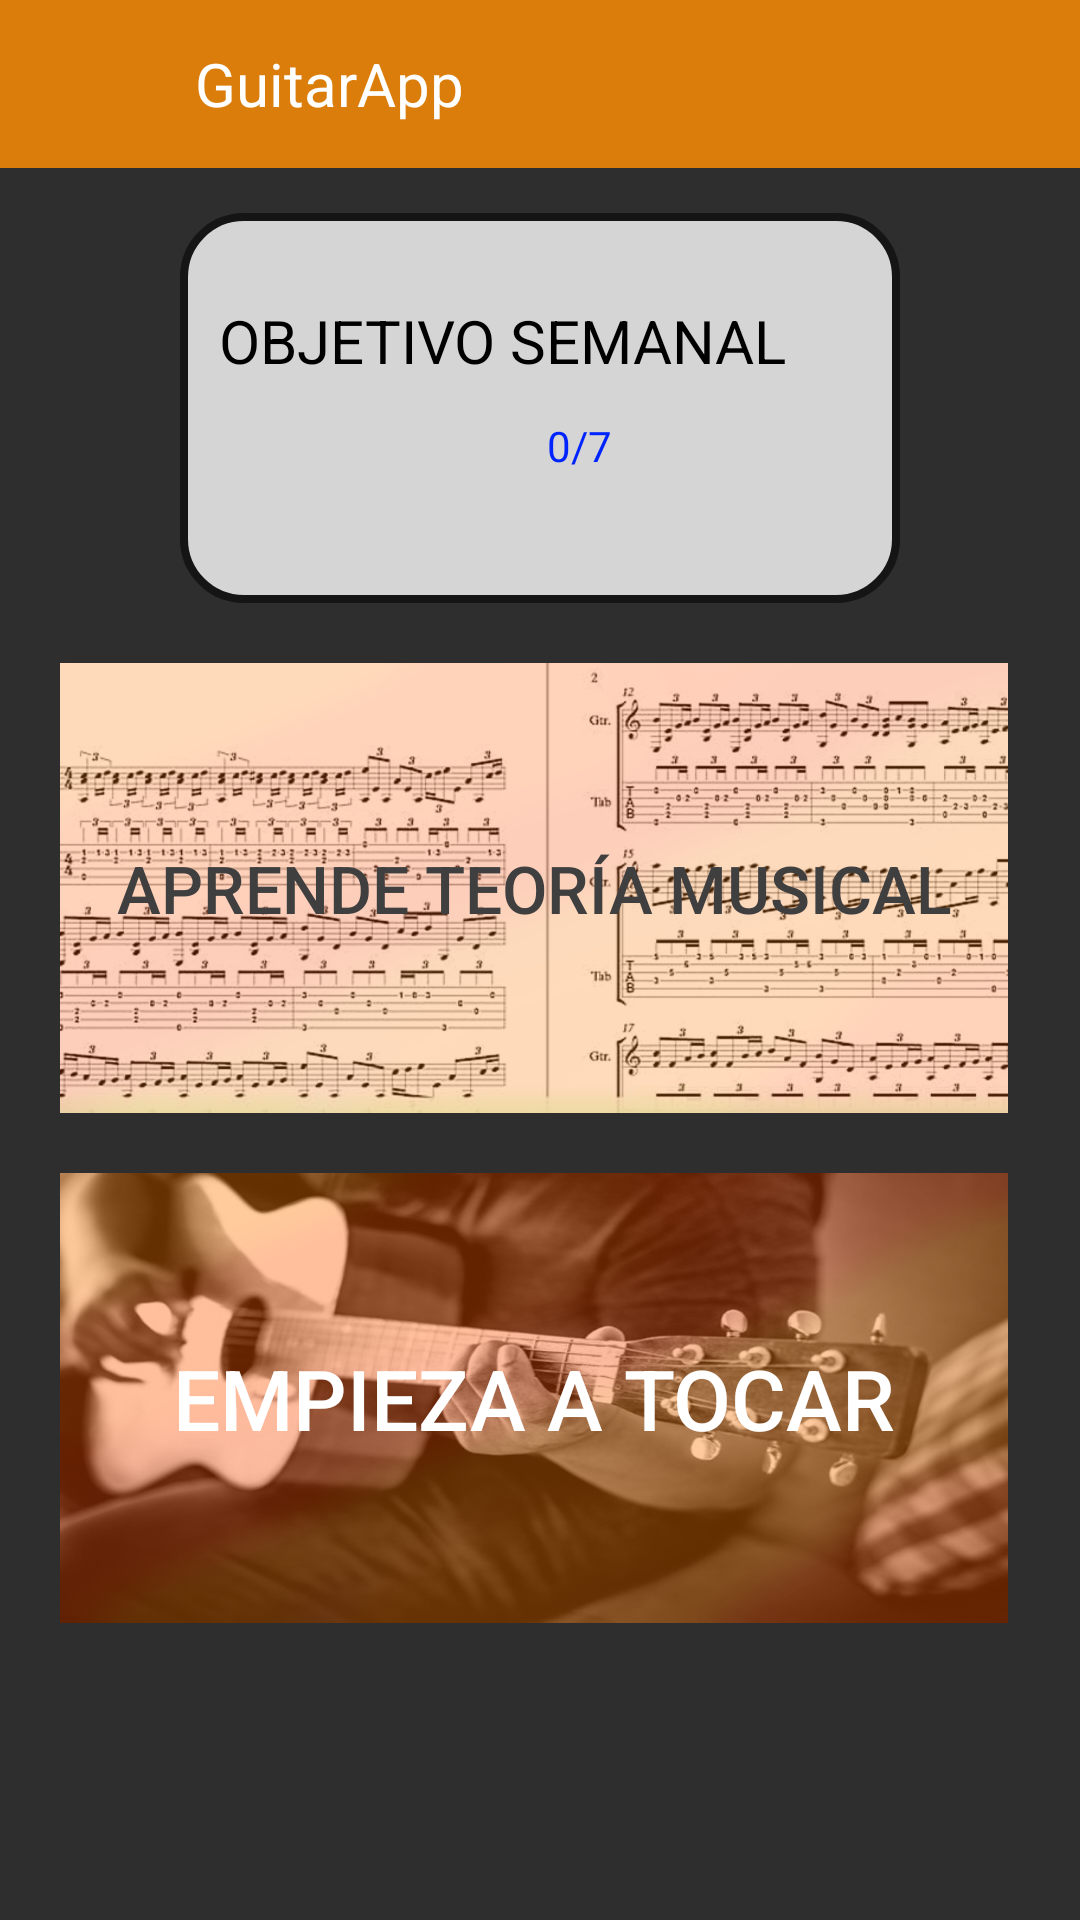

Here is an Android app screen rendered from its layout file. Give the layout XML and the strings, colors and styles it references.
<!-- AndroidManifest.xml: application theme AppTheme -->
<!-- res/layout/activity_main.xml -->
<?xml version="1.0" encoding="utf-8"?>
<androidx.drawerlayout.widget.DrawerLayout xmlns:android="http://schemas.android.com/apk/res/android"
    xmlns:app="http://schemas.android.com/apk/res-auto"
    xmlns:tools="http://schemas.android.com/tools"
    android:id="@+id/drawerLayout"
    android:layout_width="match_parent"
    android:layout_height="match_parent"
    android:orientation="vertical"
    android:background="@color/colorBackground"
    tools:context=".MainActivity">

    <androidx.constraintlayout.widget.ConstraintLayout
        android:layout_width="match_parent"
        android:layout_height="match_parent">

        <LinearLayout
            android:id="@+id/toolBar"
            android:layout_width="0dp"
            android:layout_height="?actionBarSize"
            android:background="@color/colorPrimary"
            android:gravity="center_vertical"
            android:orientation="horizontal"
            android:paddingStart="15dp"
            android:paddingEnd="15dp"
            app:layout_constraintEnd_toEndOf="parent"
            app:layout_constraintStart_toStartOf="parent"
            app:layout_constraintTop_toTopOf="parent">

            <ImageView
                android:id="@+id/imgMenu"
                android:layout_width="30dp"
                android:layout_height="30dp"
                android:contentDescription="@string/app_name"
                android:src="@drawable/ic_menu"
                app:tint="#FFFFFF" />

            <TextView
                android:id="@+id/title"
                android:layout_width="match_parent"
                android:layout_height="wrap_content"
                android:layout_marginStart="20dp"
                android:layout_marginLeft="20dp"
                android:ems="15"
                android:text="@string/app_name"
                android:textColor="#FFFFFF"
                android:textSize="20sp" />

        </LinearLayout>

        <RelativeLayout
            android:id="@+id/horarioRelative"
            android:layout_width="match_parent"
            android:layout_height="130sp"
            android:layout_marginStart="60dp"
            android:layout_marginTop="15sp"
            android:layout_marginEnd="60dp"
            android:background="@drawable/layout_background"
            android:clickable="true"
            android:orientation="horizontal"
            app:layout_constraintEnd_toEndOf="parent"
            app:layout_constraintHorizontal_bias="0.6"
            app:layout_constraintStart_toStartOf="parent"
            app:layout_constraintTop_toBottomOf="@+id/toolBar"
            android:focusable="true">

            <TextView
                android:id="@+id/objetivo_semanal"
                android:layout_width="wrap_content"
                android:layout_height="wrap_content"

                android:layout_alignParentStart="true"
                android:layout_alignParentLeft="true"
                android:layout_alignParentTop="true"
                android:layout_marginStart="13dp"
                android:layout_marginLeft="13dp"
                android:layout_marginTop="29dp"
                android:ems="10"
                android:text="OBJETIVO SEMANAL"
                android:textColor="#000000"
                android:textSize="20sp"
                app:layout_constraintStart_toStartOf="parent" />

            <TextView
                android:id="@+id/días"
                android:layout_width="wrap_content"
                android:layout_height="wrap_content"
                android:layout_alignParentTop="true"
                android:layout_alignParentEnd="true"
                android:layout_alignParentRight="true"
                android:layout_marginTop="68dp"
                android:layout_marginEnd="96dp"
                android:layout_marginRight="96dp"
                android:ems="5"
                android:gravity="right"
                android:text="0/7"
                android:textColor="#0024FF" />
        </RelativeLayout>

        <RelativeLayout
            android:layout_width="match_parent"
            android:layout_height="wrap_content"
            android:layout_marginTop="20dp"
            android:layout_marginEnd="4dp"
            android:layout_marginRight="4dp"
            app:layout_constraintEnd_toEndOf="parent"
            app:layout_constraintTop_toBottomOf="@+id/horarioRelative">

            <Button
                android:id="@+id/teoría_musical"
                android:layout_width="match_parent"
                android:layout_height="150dp"
                android:layout_alignParentStart="true"
                android:layout_alignParentLeft="true"
                android:layout_alignParentTop="true"
                android:layout_marginStart="20dp"
                android:layout_marginLeft="20dp"
                android:layout_marginEnd="20dp"
                android:layout_marginRight="20dp"
                android:layout_marginBottom="20dp"
                android:background="@drawable/partitura"
                android:ems="10"
                android:text="Aprende Teoría Musical"
                android:textColor="#403F3F"
                android:textSize="22sp" />

            <Button
                android:id="@+id/practicar"
                android:layout_width="match_parent"
                android:layout_height="150dp"
                android:layout_below="@+id/teoría_musical"
                android:layout_alignParentEnd="true"
                android:layout_alignParentRight="true"
                android:layout_alignParentBottom="false"
                android:layout_marginStart="20dp"
                android:layout_marginEnd="20dp"
                android:background="@drawable/tocar"
                android:ems="10"
                android:text="Empieza a tocar"
                android:textColor="#FFFFFF"
                android:textSize="28sp" />

        </RelativeLayout>

    </androidx.constraintlayout.widget.ConstraintLayout>

    <com.google.android.material.navigation.NavigationView
        android:id="@+id/navView"
        android:layout_width="wrap_content"
        android:layout_height="match_parent"
        android:layout_gravity="start"
        android:fitsSystemWindows="true"
        app:headerLayout="@layout/nav_header"
        app:menu="@menu/nav_drawer_menu" >

    </com.google.android.material.navigation.NavigationView>

</androidx.drawerlayout.widget.DrawerLayout>
<!-- res/layout/nav_header.xml (included above) -->
<?xml version="1.0" encoding="utf-8"?>
<RelativeLayout xmlns:android="http://schemas.android.com/apk/res/android"
    xmlns:app="http://schemas.android.com/apk/res-auto"
    xmlns:tools="http://schemas.android.com/tools"
    android:layout_width="match_parent"
    android:layout_height="match_parent"
    android:orientation="vertical"
    tools:context="com.zerre.guitarapp.MainActivity">

    <RelativeLayout

        android:layout_width="match_parent"
        android:layout_height="wrap_content"
        android:background="@drawable/grad">

        <RelativeLayout
            android:id="@+id/user_img"
            android:layout_width="wrap_content"
            android:layout_height="wrap_content"
            android:layout_centerHorizontal="true">

            <ImageView
                android:layout_width="120dp"
                android:layout_height="120dp"
                android:layout_centerHorizontal="true"
                android:layout_margin="6dp"
                android:adjustViewBounds="true"
                android:background="@drawable/circle"
                android:clickable="true"
                android:padding="4dp"
                android:scaleType="centerInside"
                android:src="@drawable/ic_user" />
        </RelativeLayout>

        <TextView
            android:layout_width="wrap_content"
            android:layout_height="wrap_content"
            android:layout_below="@+id/user_img"
            android:layout_centerHorizontal="true"
            android:layout_marginVertical="10dp"
            android:ems="5"
            android:gravity="center"
            android:text="@string/app_name"
            android:textColor="#FFFFFF"
            android:textSize="30dp"
            android:textStyle="italic" />

    </RelativeLayout>

    <FrameLayout
        android:layout_width="match_parent"
        android:layout_height="wrap_content">


    </FrameLayout>
</RelativeLayout>
<!-- resources referenced by this layout -->
<resources>
  <color name="colorBackground">#2E2E2E</color>
  <color name="colorPrimary">#DB7D0B</color>
  <!-- drawable circle (drawable) -->
  <?xml version="1.0" encoding="utf-8"?>
  <shape xmlns:android="http://schemas.android.com/apk/res/android"
      android:shape="oval">
  
      <solid android:width="2dp"
          android:color="@color/solidCircle">
  
      </solid>
  
  </shape>
  <!-- drawable grad (drawable) -->
  <?xml version="1.0" encoding="utf-8"?>
  <shape xmlns:android="http://schemas.android.com/apk/res/android"
      android:shape="rectangle">
  
      <gradient android:angle="0"
          android:centerColor="@color/colorAccent"
          android:startColor="@color/headings"
          android:endColor="@color/followingBg" />
  
  </shape>
  <!-- drawable ic_user: png bitmap (drawable-v24, 146050 bytes) -->
  <!-- drawable layout_background (drawable) -->
  <?xml version="1.0" encoding="utf-8"?>
  <shape xmlns:android="http://schemas.android.com/apk/res/android">
  
      <corners android:radius="20dp"/>
  
      <stroke android:color="#151515"
          android:width="8px"/>
  
      <solid android:color="#D5D5D5"/>
  
  </shape>
  <!-- drawable partitura: png bitmap (drawable-v24, 393624 bytes) -->
  <!-- drawable tocar: png bitmap (drawable-v24, 371123 bytes) -->
  <string name="app_name">GuitarApp</string>
  <style name="AppTheme" parent="Theme.AppCompat.Light.DarkActionBar">
          
          <item name="colorPrimary">#DB7D0B</item>
          <item name="colorPrimaryDark">#D18D0A</item>
          <item name="colorAccent">#FF6400</item>
  
      </style>
  <color name="solidCircle">#8E8E8E</color>
  <color name="colorAccent">#FF6400</color>
  
      //Personalizado adobe color
  <color name="headings">#DB400B</color>
  <color name="followingBg">#DB7D0B</color>
</resources>
